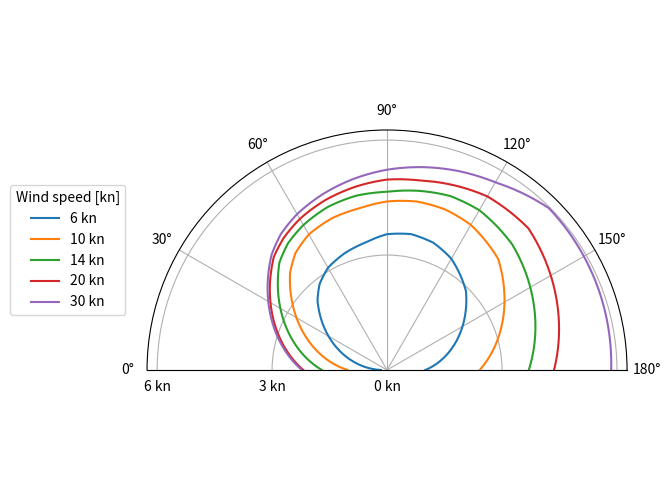
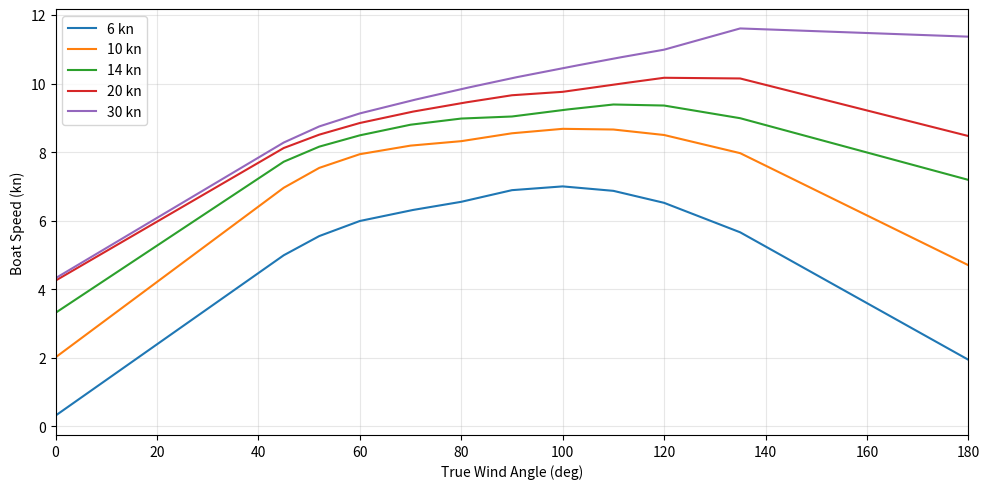

Python code for these plots, in order:
import numpy as np
import matplotlib.pyplot as plt

# ============================================================
# HALLBERG-RASSY 50 POLAR DATA
# ============================================================

TWS_GRID = np.array([6, 8, 10, 12, 14, 16, 20, 25, 30], dtype=float)
TWA_GRID = np.array([40, 45, 52, 60, 70, 80, 90, 100, 110, 120, 135, 150], dtype=float)

# Rows = TWA, columns = TWS
BOAT_SPEED_TABLE = np.array([
    [4.47, 5.64, 6.41, 6.90, 7.23, 7.45, 7.69, 7.83, 7.84],   # 40
    [4.99, 6.18, 6.96, 7.43, 7.72, 7.90, 8.12, 8.23, 8.28],   # 45
    [5.55, 6.74, 7.54, 7.94, 8.16, 8.29, 8.51, 8.67, 8.75],   # 52
    [5.99, 7.20, 7.94, 8.30, 8.49, 8.63, 8.85, 9.02, 9.13],   # 60
    [6.30, 7.51, 8.19, 8.57, 8.80, 8.94, 9.17, 9.36, 9.50],   # 70
    [6.55, 7.82, 8.32, 8.69, 8.98, 9.18, 9.43, 9.66, 9.84],   # 80
    [6.89, 8.07, 8.55, 8.82, 9.04, 9.29, 9.66, 9.94, 10.16],  # 90
    [7.00, 8.14, 8.68, 9.00, 9.23, 9.42, 9.76, 10.20, 10.45], # 100
    [6.87, 8.05, 8.66, 9.08, 9.39, 9.60, 9.97, 10.34, 10.73], # 110
    [6.52, 7.81, 8.50, 8.98, 9.36, 9.70, 10.17, 10.60, 10.99],# 120
    [5.66, 7.01, 7.97, 8.54, 8.99, 9.38, 10.15, 10.99, 11.61],# 135
    [4.42, 5.76, 6.88, 7.80, 8.39, 8.84, 9.59, 10.55, 11.53], # 150
], dtype=float)


def _normalize_relative_angle(wind_from_deg: float, boat_heading_deg: float) -> float:
    delta = abs(wind_from_deg - boat_heading_deg) % 360
    if delta > 180:
        delta = 360 - delta
    return delta


def _interp_1d(x, xp, fp):
    return np.interp(np.clip(x, xp[0], xp[-1]), xp, fp)


def _speed_row_interpolated_over_tws(wind_speed):
    """
    For a given wind speed, interpolate the whole TWA-speed curve
    from the table. Returns one speed value for each TWA row.
    """
    tws = np.clip(wind_speed, TWS_GRID[0], TWS_GRID[-1])
    return np.array([
        _interp_1d(tws, TWS_GRID, BOAT_SPEED_TABLE[i, :])
        for i in range(len(TWA_GRID))
    ])


def _linear_extrapolate(x, x1, y1, x2, y2):
    """
    Linear extrapolation using points (x1,y1) and (x2,y2).
    """
    slope = (y2 - y1) / (x2 - x1)
    return y1 + slope * (x - x1)


def hr50_speed_from_tws_twa(
    wind_speed,
    twa,
    low_angle_mode="scale",
    high_angle_mode="trend",
):
    """
    Interpolate/extrapolate boat speed from true wind speed and true wind angle.

    Parameters
    ----------
    wind_speed : float
        True wind speed [kn]
    twa : float
        True wind angle [deg], expected in [0, 180]
    low_angle_mode : str
        Handling for TWA < 40:
        - "zero"  : return 0 below 40
        - "clip"  : use speed at 40
        - "scale" : scale linearly from 0 at 0 deg to speed at 40
        - "trend" : extrapolate using slope from 40 to 45
    high_angle_mode : str
        Handling for TWA > 150:
        - "clip"  : use speed at 150
        - "scale" : scale linearly from speed at 150 to 0 at 180
        - "trend" : extrapolate using slope from 135 to 150

    Returns
    -------
    float
        Estimated boat speed [kn]
    """
    twa = np.clip(twa, 0, 180)
    speeds_vs_twa = _speed_row_interpolated_over_tws(wind_speed)

    # -------------------------
    # BELOW 40 DEG
    # -------------------------
    if twa < TWA_GRID[0]:
        s40 = speeds_vs_twa[0]
        s45 = speeds_vs_twa[1]

        if low_angle_mode == "zero":
            return 0.0

        elif low_angle_mode == "clip":
            return float(s40)

        elif low_angle_mode == "scale":
            return float(s40 * twa / TWA_GRID[0])

        elif low_angle_mode == "trend":
            val = _linear_extrapolate(twa, TWA_GRID[0], s40, TWA_GRID[1], s45)
            return float(max(0.0, val))

        else:
            raise ValueError("low_angle_mode must be 'zero', 'clip', 'scale', or 'trend'")

    # -------------------------
    # ABOVE 150 DEG
    # -------------------------
    if twa > TWA_GRID[-1]:
        s135 = speeds_vs_twa[-2]
        s150 = speeds_vs_twa[-1]

        if high_angle_mode == "clip":
            return float(s150)

        elif high_angle_mode == "scale":
            # linearly reduce to zero at 180
            val = s150 * (180 - twa) / (180 - 150)
            return float(max(0.0, val))

        elif high_angle_mode == "trend":
            val = _linear_extrapolate(twa, TWA_GRID[-2], s135, TWA_GRID[-1], s150)
            return float(max(0.0, val))

        else:
            raise ValueError("high_angle_mode must be 'clip', 'scale', or 'trend'")

    # -------------------------
    # INSIDE TABULATED RANGE
    # -------------------------
    return float(np.interp(twa, TWA_GRID, speeds_vs_twa))

def knots_to_mps(speed_kn):
    return speed_kn * 0.514444

def hr50_boat_speed(
    wind_speed,
    wind_direc_from,
    boat_direc,
    low_angle_mode="scale",
    high_angle_mode="trend",
):
    twa = _normalize_relative_angle(wind_direc_from, boat_direc)

    speed = hr50_speed_from_tws_twa(wind_speed=wind_speed,
                                    twa=twa,
                                    low_angle_mode=low_angle_mode,
                                    high_angle_mode=high_angle_mode,
                                    )
    return knots_to_mps(speed)



def plot_hr50_polar(
    wind_speed=12,
    half=False,
    low_angle_mode="scale",
    high_angle_mode="trend",
):
    if half:
        headings = np.arange(0, 181)
    else:
        headings = np.arange(0, 360)

    wind_from = 0.0
    speeds = np.array([
        hr50_boat_speed(
            wind_speed,
            wind_from,
            hdg,
            low_angle_mode=low_angle_mode,
            high_angle_mode=high_angle_mode,
        )
        for hdg in headings
    ])

    angles_rad = np.deg2rad(headings)

    fig = plt.figure(figsize=(7, 7))
    ax = plt.subplot(111, polar=True)
    ax.plot(angles_rad, speeds, linewidth=2)

    if half:
        ax.set_thetamin(0)
        ax.set_thetamax(180)

    ax.set_theta_zero_location("N")
    ax.set_theta_direction(-1)
    ax.set_title(
        f"HR50 polar at TWS = {wind_speed} kn\n"
        f"low={low_angle_mode}, high={high_angle_mode}"
    )

    plt.show()

def plot_hr50_cartesian(
    wind_speeds=(6, 10, 14, 20, 30),
    low_angle_mode="trend",
    high_angle_mode="trend",
):
    """
    Horizontal plot: TWA (deg) vs boat speed (kn)
    """

    twa_vals = np.linspace(0, 180, 361)

    plt.figure(figsize=(10, 5))

    for ws in wind_speeds:
        speeds = [
            hr50_speed_from_tws_twa(
                wind_speed=ws,
                twa=twa,
                low_angle_mode=low_angle_mode,
                high_angle_mode=high_angle_mode,
            )
            for twa in twa_vals
        ]

        plt.plot(twa_vals, speeds, label=f"{ws} kn")

    plt.xlabel("True Wind Angle (deg)")
    plt.ylabel("Boat Speed (kn)")
    plt.legend()
    plt.grid(alpha=0.3)
    plt.xlim([0,180])

    plt.tight_layout()
    plt.show()
    
def plot_hr50_polars_multiple(
    wind_speeds=(6, 10, 14, 20, 30),
    half=True,
    low_angle_mode="trend",
    high_angle_mode="trend",
):
    headings = np.arange(0, 181 if half else 360)
    angles_rad = np.deg2rad(headings)

    # --- Wider, less tall ---
    fig = plt.figure(figsize=(12, 6))

    # --- Move plot to the right ---
    ax = fig.add_axes([0.35, 0.1, 0.6, 0.8], polar=True)
    # [left, bottom, width, height]

    all_speeds = []

    for ws in wind_speeds:
        speeds = np.array([
            hr50_boat_speed(
                ws,
                wind_direc_from=0.0,
                boat_direc=hdg,
                low_angle_mode=low_angle_mode,
                high_angle_mode=high_angle_mode,
            )
            for hdg in headings
        ])

        all_speeds.append(speeds)
        ax.plot(angles_rad, speeds, label=f"{ws} kn")

    if half:
        ax.set_thetamin(0)
        ax.set_thetamax(180)

    # Rotation
    ax.set_theta_zero_location("W")
    ax.set_theta_direction(-1)

    # Radial ticks
    max_speed = np.nanmax(np.concatenate(all_speeds))
    ticks = np.arange(0, np.ceil(max_speed) + 1, 3)
    ax.set_rticks(ticks)
    ax.set_yticklabels([f"{t:.0f} kn" for t in ticks])

    # Legend sits nicely in left empty space
    ax.legend(
        title="Wind speed [kn]",
        loc="center left",
        bbox_to_anchor=(-0.3, 0.5)
    )

    plt.show()


if __name__ == "__main__":

    plot_hr50_polars_multiple()
    plot_hr50_cartesian()
    
    speed = hr50_boat_speed(
        wind_speed= 60,
        wind_direc_from = 4000 ,
        boat_direc = 340.4,
        low_angle_mode="trend",
        high_angle_mode="trend",
    )
    print(speed)
